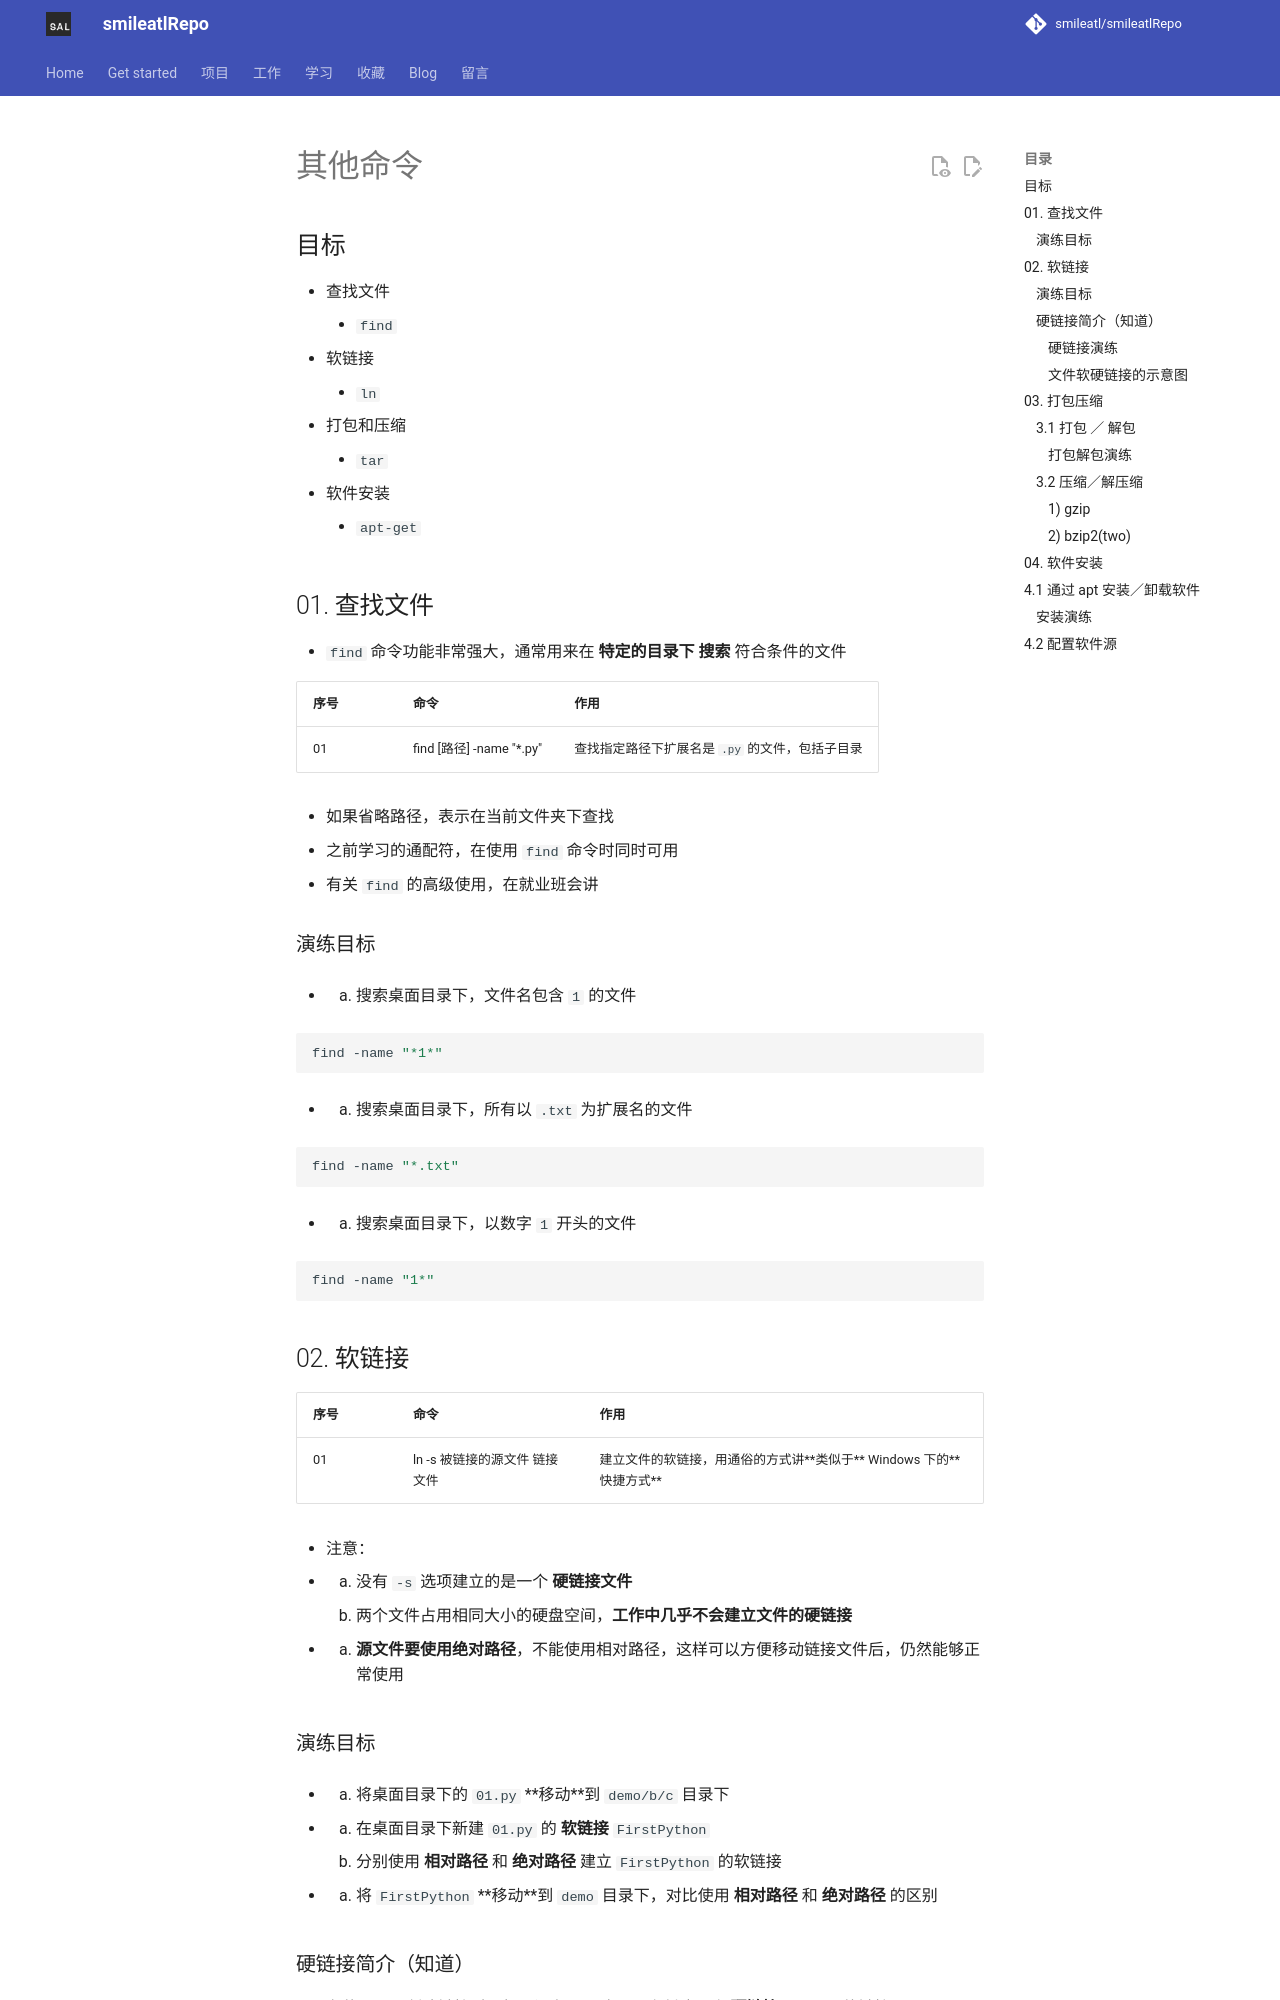

repository: smileatl/smileatlRepo · page: 计算机知识/Linux/linux基础gitbook/linux/其他命令/index.html · generator: mkdocs

# 其他命令

## 目标

* 查找文件
    * `find`
* 软链接
    * `ln`
* 打包和压缩
    * `tar`
* 软件安装
    * `apt-get`

## 01. 查找文件

* `find` 命令功能非常强大，通常用来在 **特定的目录下** **搜索** 符合条件的文件

| 序号 | 命令 | 作用 |
| --- | --- | --- |
| 01 | find [路径] -name "*.py" | 查找指定路径下扩展名是 `.py` 的文件，包括子目录 |

* 如果省略路径，表示在当前文件夹下查找
* 之前学习的通配符，在使用 `find` 命令时同时可用
* 有关 `find` 的高级使用，在就业班会讲

### 演练目标

* 1. 搜索桌面目录下，文件名包含 `1` 的文件

```bash
find -name "*1*"
```

* 2. 搜索桌面目录下，所有以 `.txt` 为扩展名的文件

```bash
find -name "*.txt"
```

* 3. 搜索桌面目录下，以数字 `1` 开头的文件

```bash
find -name "1*"
```

## 02. 软链接

| 序号 | 命令 | 作用 |
| --- | --- | --- |
| 01 | ln -s 被链接的源文件 链接文件 | 建立文件的软链接，用通俗的方式讲**类似于** Windows 下的**快捷方式** |

* 注意：
* 1. 没有 `-s` 选项建立的是一个 **硬链接文件** 
    * 两个文件占用相同大小的硬盘空间，**工作中几乎不会建立文件的硬链接**
* 2. **源文件要使用绝对路径**，不能使用相对路径，这样可以方便移动链接文件后，仍然能够正常使用

### 演练目标

* 1. 将桌面目录下的 `01.py` **移动**到 `demo/b/c` 目录下
* 2. 在桌面目录下新建 `01.py` 的 **软链接** `FirstPython`
    * 分别使用 **相对路径** 和 **绝对路径** 建立 `FirstPython` 的软链接
* 3. 将 `FirstPython` **移动**到 `demo` 目录下，对比使用 **相对路径** 和 **绝对路径** 的区别

### 硬链接简介（知道）

* 在使用 `ln` 创建链接时，如果没有 `-s` 选项，会创建一个 **硬链接**，而不是软链接

#### 硬链接演练

* 1. 在 `~/Desktop/demo` 目录下建立 `~/Desktop/demo/b/c/01.py` 的硬链接 `01_hard`
* 2. 使用 `ls -l` 查看文件的**硬链接数**（硬链接——有多少种方式可以访问文件或者目录）
* 3. 删除 `~/Desktop/demo/b/c/01.py`，并且使用 `tree` 来确认 `demo` 目录下的三个链接文件
